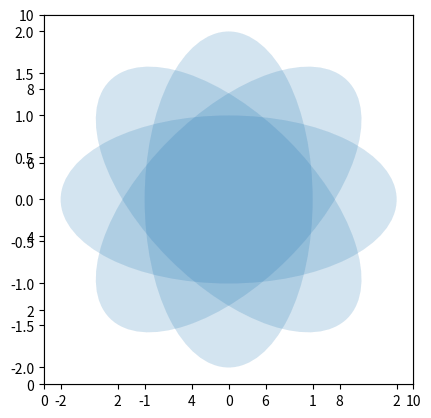

The script that saved this image:
import matplotlib.pyplot as plt
import numpy as np
from matplotlib.patches import Ellipse


def ellipse_demo():
    NUM = 250
    ells = [Ellipse(xy=np.random.rand(2) * 10, width=np.random.rand(), height=np.random.rand(), angle=np.random.rand() * 360) for i in range(NUM)]
    fig, ax = plt.subplots(subplot_kw={'aspect': 'equal'})

    for e in ells:
        ax.add_artist(e)
        e.set_clip_box(ax.bbox)
        e.set_alpha(np.random.rand())
        e.set_facecolor(np.random.rand(3))

    ax.set_xlim(0, 10)
    ax.set_ylim(0, 10)
    plt.show()


def ellipse_rotated():
    angle_step = 45  # degrees
    angles = np.arange(0, 360, angle_step)
    ax = plt.subplot(aspect='equal')

    for angle in angles:
        ellipse = Ellipse((0, 0), 4, 2, angle=angle, alpha=0.1)
        ax.add_artist(ellipse)

    plt.xlim(-2.2, 2.2)
    plt.ylim(-2.2, 2.2)
    plt.show()


if __name__ == '__main__':
    ellipse_demo()
    ellipse_rotated()

# https://matplotlib.org/stable/gallery/shapes_and_collections/ellipse_demo.html